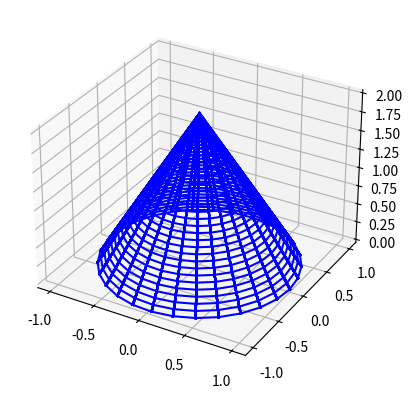

The script that saved this image:
import numpy as np
import matplotlib.pyplot as plt

fig = plt.figure()
ax = fig.add_subplot(111, projection="3d")


def rotacionar(angle_x, angle_y, angle_z, x, y, z):
    # Rotaciona os pontos (x, y, z) em torno dos eixos X, Y e Z.

    angle_x = np.radians(angle_x)
    angle_y = np.radians(angle_y)
    angle_z = np.radians(angle_z)

    rotation_x = np.array(
        [
            [1, 0, 0],
            [0, np.cos(angle_x), -np.sin(angle_x)],
            [0, np.sin(angle_x), np.cos(angle_x)],
        ]
    )

    rotation_y = np.array(
        [
            [np.cos(angle_y), 0, np.sin(angle_y)],
            [0, 1, 0],
            [-np.sin(angle_y), 0, np.cos(angle_y)],
        ]
    )

    rotation_z = np.array(
        [
            [np.cos(angle_z), -np.sin(angle_z), 0],
            [np.sin(angle_z), np.cos(angle_z), 0],
            [0, 0, 1],
        ]
    )

    rotated_points = []
    for i in range(len(x)):
        point = np.array([x[i], y[i], z[i]])
        rotated_point = np.dot(
            rotation_x, np.dot(rotation_y, np.dot(rotation_z, point))
        )
        rotated_points.append(rotated_point)

    return zip(*rotated_points)


def escalar(sx, sy, sz, x, y, z, ponto_inicial):
    # Escala os pontos (x, y, z) de acordo com os fatores de escala sx, sy e sz.

    matriz_escala = np.array([[sx, 0, 0], [0, sy, 0], [0, 0, sz]])
    pontos_scaled = matriz_escala.dot([x, y, z])

    pontos_scaled[0] += ponto_inicial[0] * (1 - sx)
    pontos_scaled[1] += ponto_inicial[1] * (1 - sy)
    pontos_scaled[2] += ponto_inicial[2] * (1 - sz)
    return pontos_scaled[0], pontos_scaled[1], pontos_scaled[2]


def deslocar(dx, dy, dz, x, y, z):
    # Desloca os pontos (x, y, z) nas direções dx, dy e dz.

    T = np.array([[1, 0, 0, dx], [0, 1, 0, dy], [0, 0, 1, dz], [0, 0, 0, 1]])
    complete_row = np.full((1, len(x)), 1)[0]
    new_matrix = T.dot([x, y, z, complete_row])
    x = new_matrix[0]
    y = new_matrix[1]
    z = new_matrix[2]
    return x, y, z


def plotaSolido(pontos, arestas):
    # Plota o sólido definido pelos pontos e arestas no gráfico 3D.

    for aresta in arestas:
        x = [pontos[0][aresta[0]], pontos[0][aresta[1]]]
        y = [pontos[1][aresta[0]], pontos[1][aresta[1]]]
        z = [pontos[2][aresta[0]], pontos[2][aresta[1]]]
        ax.plot(x, y, z, "b")


class Cone:
    def __init__(self, radius, height, num_slices, ponto_inicial):
        """
        Inicializa um objeto Cone com os parâmetros fornecidos.

        Args:
            radius (float): Raio do cone.
            height (float): Altura do cone.
            num_slices (int): Número de fatias (seções) do cone.
            ponto_inicial (list): Lista contendo as coordenadas iniciais do cone.

        Returns:
            None
        """
        self.radius = radius
        self.height = height
        self.num_slices = num_slices
        self.ponto_inicial = ponto_inicial
        self.pontosX, self.pontosY, self.pontosZ, self.arestas = [], [], [], []

    def generate_cone(self):
        # Gera as coordenadas (x, y, z) do cone.

        theta = np.linspace(0, 2 * np.pi, self.num_slices)
        z = np.linspace(0, self.height, self.num_slices)

        x = np.empty((self.num_slices, self.num_slices))
        y = np.empty((self.num_slices, self.num_slices))
        z_2d = np.empty((self.num_slices, self.num_slices))
        for i in range(self.num_slices):
            x[i] = self.ponto_inicial[0] + self.radius * (
                1 - z[i] / self.height
            ) * np.cos(theta)
            y[i] = self.ponto_inicial[1] + self.radius * (
                1 - z[i] / self.height
            ) * np.sin(theta)
            z_2d[i] = self.ponto_inicial[2] + z[i]

        return x, y, z_2d

    def gerar_cone(self):
        # Gera os pontos e arestas do cone.

        contador = 0
        x, y, z = self.generate_cone()
        for i in range(self.num_slices):
            for j in range(len(x[i])):
                self.pontosX.append(x[i][j])
                self.pontosY.append(y[i][j])
                self.pontosZ.append(z[i][j])
                if j < (len(x[i]) - 1):
                    self.arestas.append([contador, contador + 1])
                contador += 1
            for circles in range(len(x[i])):
                self.arestas.append([i, i + self.num_slices * circles])

    def rotacionar_cone(self, angle_x, angle_y, angle_z):
        # Rotaciona o cone em torno dos eixos X, Y e Z.

        self.pontosX, self.pontosY, self.pontosZ = rotacionar(
            angle_x, angle_y, angle_z, self.pontosX, self.pontosY, self.pontosZ
        )

    def deslocar_cone(self, dx, dy, dz):
        # Desloca o cone nas direções dx, dy e dz.

        self.pontosX, self.pontosY, self.pontosZ = deslocar(
            dx, dy, dz, self.pontosX, self.pontosY, self.pontosZ
        )

    def escalar_cone(self, sx, sy, sz):
        # Escala o cone de acordo com os fatores de escala sx, sy e sz.

        self.pontosX, self.pontosY, self.pontosZ = escalar(
            sx, sy, sz, self.pontosX, self.pontosY, self.pontosZ, self.ponto_inicial
        )

    def plota_cone(self):
        # Plota o cone no gráfico 3D.

        plotaSolido([self.pontosX, self.pontosY, self.pontosZ], self.arestas)


# Cone
radius = 1.0
height = 2 * radius
num_slices = 30
ponto_inicial_cone = [0, 0, 0]

cone = Cone(radius, height, num_slices, ponto_inicial_cone)
cone.gerar_cone()
cone.plota_cone()

plt.show()
